Run: headless pygame with SDL's dummy video driver; simulated clock (each Clock.tick advances the game by its frame time, no real sleeping); random seed 0; keys injected as events and as key.get_pressed() state; no mouse input.
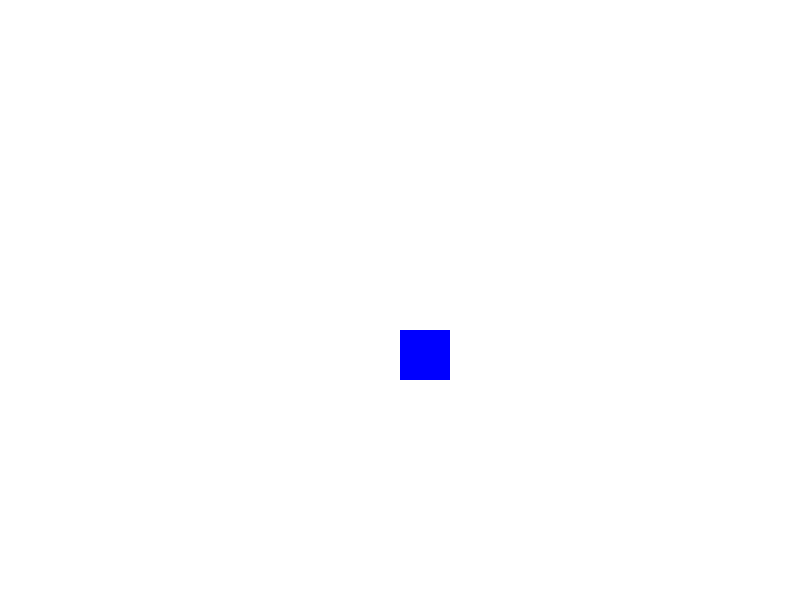
Frame 1 of 4 · flips 1–60 · no input
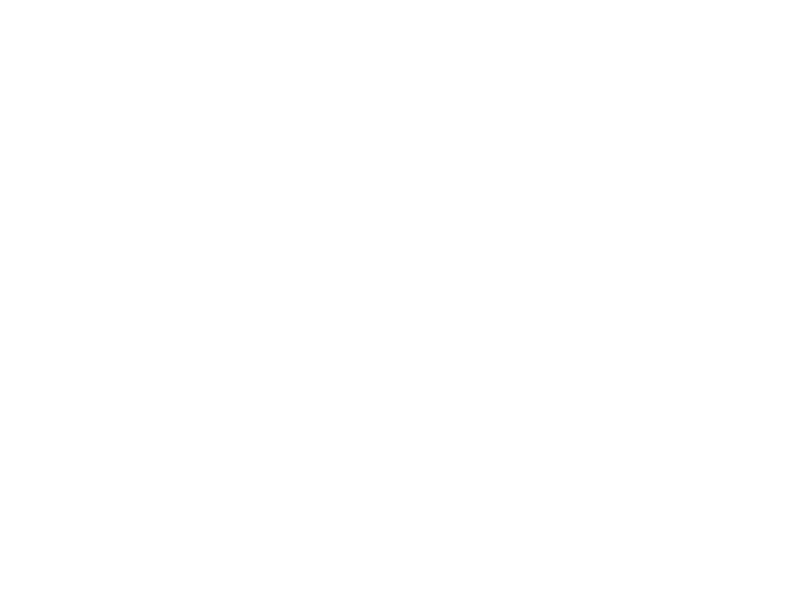
Frame 2 of 4 · flips 61–180 · tapped SPACE, RETURN · held RIGHT (→), D
Frame 3 of 4 · flips 181–300 · held DOWN (↓), S · screen unchanged from frame 2, image omitted
Frame 4 of 4 · flips 301–420 · held LEFT (←), A, UP (↑), W · screen unchanged from frame 3, image omitted

The pygame program that drew these frames:

import pygame
import sys

pygame.init()

SCREEN_WIDTH = 800
SCREEN_HEIGHT = 600
WHITE = (255, 255, 255)
BLUE = (0, 0, 255)

screen = pygame.display.set_mode((SCREEN_WIDTH, SCREEN_HEIGHT))
pygame.display.set_caption("Fortnite-like Game")

player_image = pygame.Surface((50, 50))
player_image.fill(BLUE)

player_x = SCREEN_WIDTH // 2
player_y = SCREEN_HEIGHT // 2
player_speed = 5

gravity = 0.5
player_jump = False
player_jump_speed = -10

while True:
    for event in pygame.event.get():
        if event.type == pygame.QUIT:
            pygame.quit()
            sys.exit()

    # Déplacement du joueur
    keys = pygame.key.get_pressed()
    if keys[pygame.K_LEFT]:
        player_x -= player_speed
    if keys[pygame.K_RIGHT]:
        player_x += player_speed

    if keys[pygame.K_SPACE] and not player_jump:
        player_jump = True
        player_jump_speed = -10

    if keys[pygame.K_z]:
        player_y -= player_speed

    if keys[pygame.K_s]:
        player_y += player_speed

    if player_y < SCREEN_HEIGHT - player_image.get_height():
        player_y += gravity

    if player_jump:
        player_y += player_jump_speed
        player_jump_speed += gravity
        if player_y >= SCREEN_HEIGHT - player_image.get_height():
            player_jump = False

    screen.fill(WHITE)
    screen.blit(player_image, (player_x, player_y))
    pygame.display.flip()

    pygame.time.Clock().tick(60)
